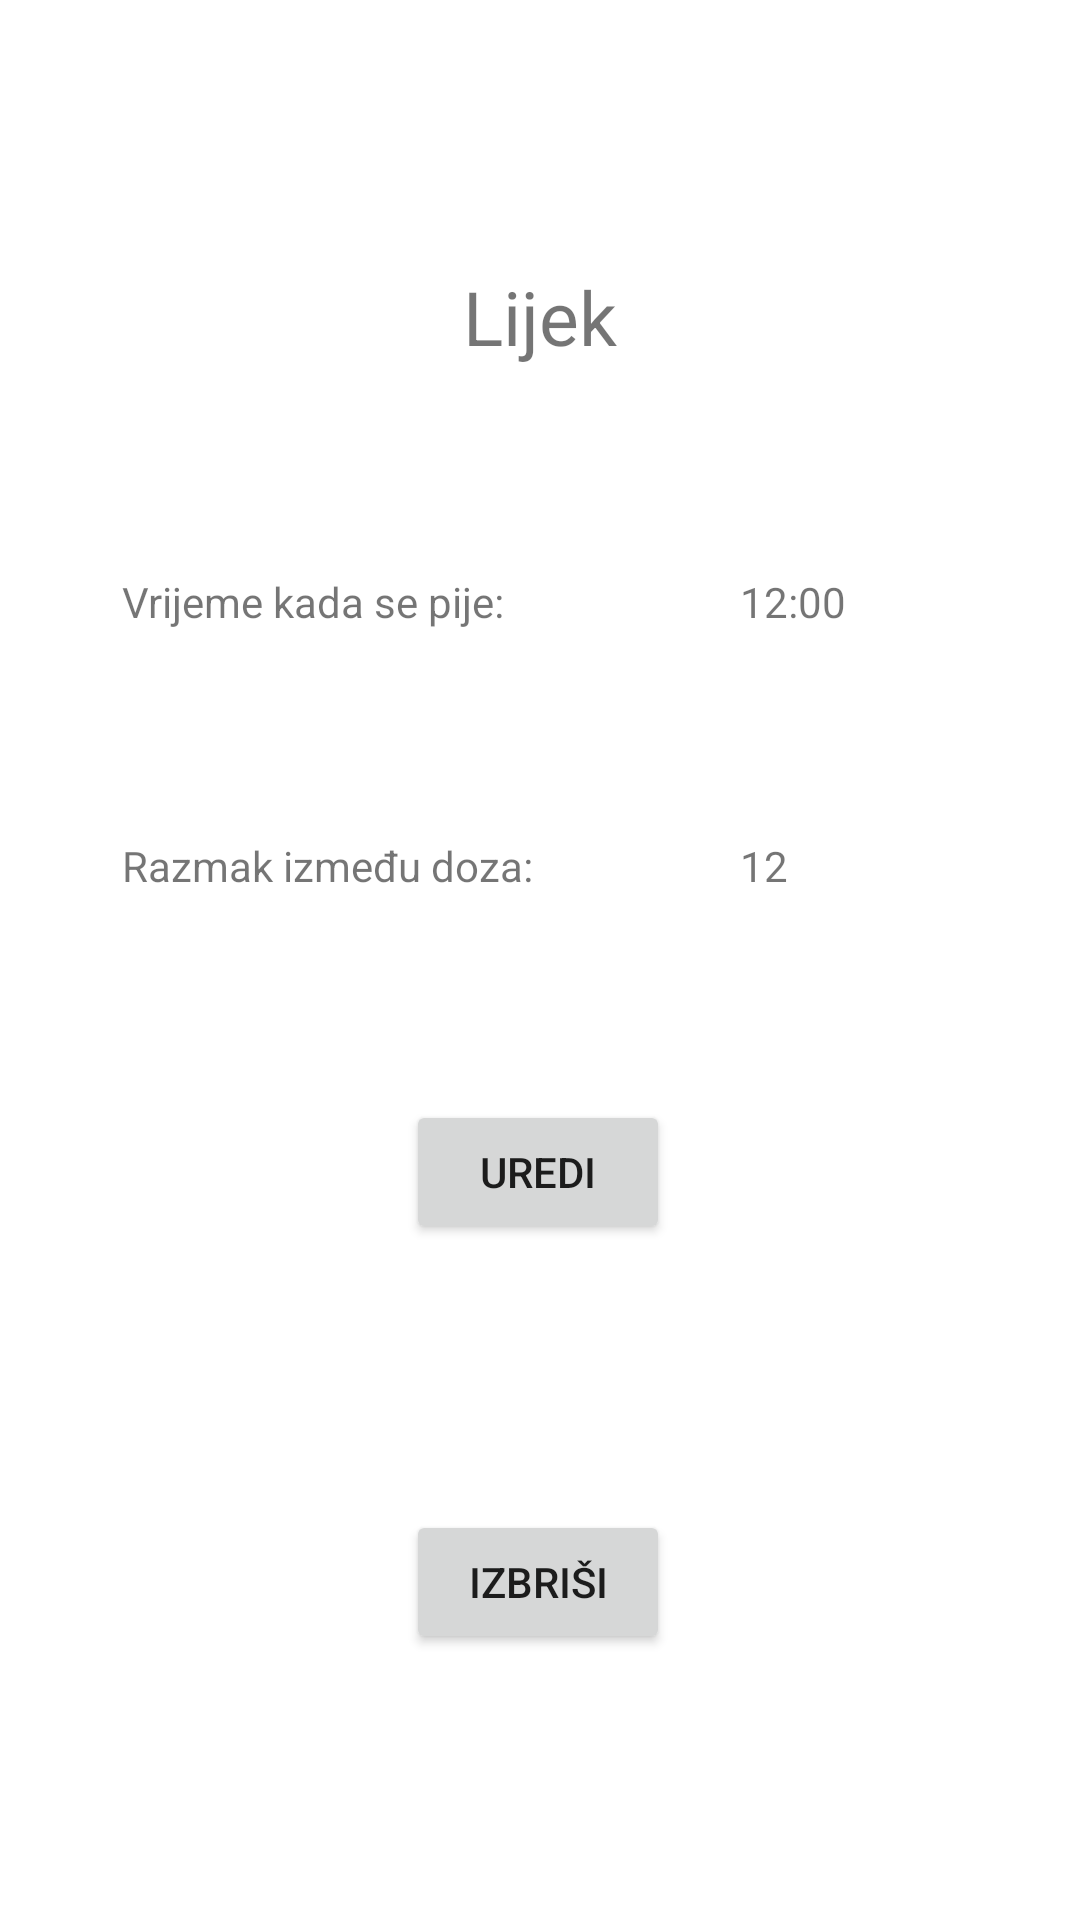

Layout XML and referenced resources for this Android screen:
<!-- AndroidManifest.xml: application theme Theme.DrugsyReminder -->
<!-- res/layout/fragment_drug_info.xml -->
<?xml version="1.0" encoding="utf-8"?>
<FrameLayout xmlns:android="http://schemas.android.com/apk/res/android"
    xmlns:app="http://schemas.android.com/apk/res-auto"
    xmlns:tools="http://schemas.android.com/tools"
    android:layout_width="match_parent"
    android:layout_height="match_parent"
    tools:context=".DrugInfoFragment">

    <androidx.constraintlayout.widget.ConstraintLayout
        android:layout_width="match_parent"
        android:layout_height="match_parent">

        <TextView
            android:id="@+id/Name"
            android:textSize="25sp"
            android:layout_width="match_parent"
            android:layout_height="wrap_content"
            android:layout_marginStart="10dp"
            android:layout_marginTop="20dp"
            android:layout_marginEnd="10dp"
            android:gravity="center"
            android:text="@string/DefaultName"
            app:layout_constraintBottom_toTopOf="@id/intakeTimeText"
            app:layout_constraintEnd_toEndOf="parent"
            app:layout_constraintStart_toStartOf="parent"
            app:layout_constraintTop_toTopOf="parent" />


        <TextView
            android:id="@+id/intakeTimeText"
            android:layout_width="wrap_content"
            android:layout_height="wrap_content"
            android:text="@string/ConsumeTime"
            app:layout_constraintBottom_toTopOf="@+id/timeOffsetText"
            app:layout_constraintStart_toStartOf="@+id/timeOffsetText"
            app:layout_constraintTop_toBottomOf="@+id/Name" />

        <TextView
            android:id="@+id/intakeTime"
            android:layout_width="wrap_content"
            android:layout_height="wrap_content"
            android:text="@string/IntakeTime"
            app:layout_constraintBottom_toTopOf="@+id/timeOffset"
            app:layout_constraintEnd_toEndOf="parent"
            app:layout_constraintStart_toEndOf="@+id/intakeTimeText"
            app:layout_constraintTop_toBottomOf="@+id/Name" />

        <Button
            android:id="@+id/edit"
            android:layout_width="wrap_content"
            android:layout_height="wrap_content"
            android:layout_marginBottom="10dp"
            android:text="@string/Edit"
            app:layout_constraintBottom_toTopOf="@+id/delete"
            app:layout_constraintEnd_toEndOf="parent"
            app:layout_constraintHorizontal_bias="0.498"
            app:layout_constraintStart_toStartOf="parent"
            app:layout_constraintTop_toBottomOf="@+id/timeOffset" />

        <Button
            android:id="@+id/delete"
            android:layout_width="wrap_content"
            android:layout_height="wrap_content"
            android:layout_marginTop="10dp"
            android:layout_marginBottom="20dp"
            android:text="@string/Delete"
            app:layout_constraintBottom_toBottomOf="parent"
            app:layout_constraintEnd_toEndOf="parent"
            app:layout_constraintHorizontal_bias="0.498"
            app:layout_constraintStart_toStartOf="parent"
            app:layout_constraintTop_toBottomOf="@+id/edit" />

        <TextView
            android:id="@+id/timeOffset"
            android:layout_width="wrap_content"
            android:layout_height="wrap_content"
            android:text="@string/Offset"
            app:layout_constraintBottom_toTopOf="@+id/edit"
            app:layout_constraintStart_toEndOf="@id/timeOffsetText"
            app:layout_constraintStart_toStartOf="@+id/intakeTime"
            app:layout_constraintTop_toBottomOf="@+id/intakeTime"
            app:layout_constraintVertical_bias="1.0" />

        <TextView
            android:id="@+id/timeOffsetText"
            android:layout_width="wrap_content"
            android:layout_height="wrap_content"
            android:layout_marginStart="50dp"
            android:text="@string/TimeOffset"
            app:layout_constraintBottom_toTopOf="@id/edit"
            app:layout_constraintEnd_toEndOf="@+id/intakeTimeText"
            app:layout_constraintStart_toStartOf="parent"
            app:layout_constraintTop_toBottomOf="@id/intakeTimeText" />


    </androidx.constraintlayout.widget.ConstraintLayout>


</FrameLayout>
<!-- resources referenced by this layout -->
<resources>
  <string name="ConsumeTime">Vrijeme kada se pije:</string>
  <string name="DefaultName">Lijek</string>
  <string name="Delete">Izbriši</string>
  <string name="Edit">Uredi</string>
  <string name="IntakeTime">12:00</string>
  <string name="Offset">12</string>
  <string name="TimeOffset">Razmak između doza:</string>
  <style name="Theme.DrugsyReminder" parent="Theme.MaterialComponents.DayNight.DarkActionBar">
          
          <item name="colorPrimary">@color/purple_500</item>
          <item name="colorPrimaryVariant">@color/purple_700</item>
          <item name="colorOnPrimary">@color/white</item>
          
          <item name="colorSecondary">@color/teal_200</item>
          <item name="colorSecondaryVariant">@color/teal_700</item>
          <item name="colorOnSecondary">@color/black</item>
          
          <item name="android:statusBarColor" tools:targetApi="l">?attr/colorPrimaryVariant</item>
          
      </style>
  <color name="purple_500">#EE65CC4E</color>
  <color name="purple_700">#EE65CC4E</color>
  <color name="white">#FFFFFFFF</color>
  <color name="teal_200">#3CAA01</color>
  <color name="teal_700">#1E7100</color>
  <color name="black">#FF000000</color>
</resources>
